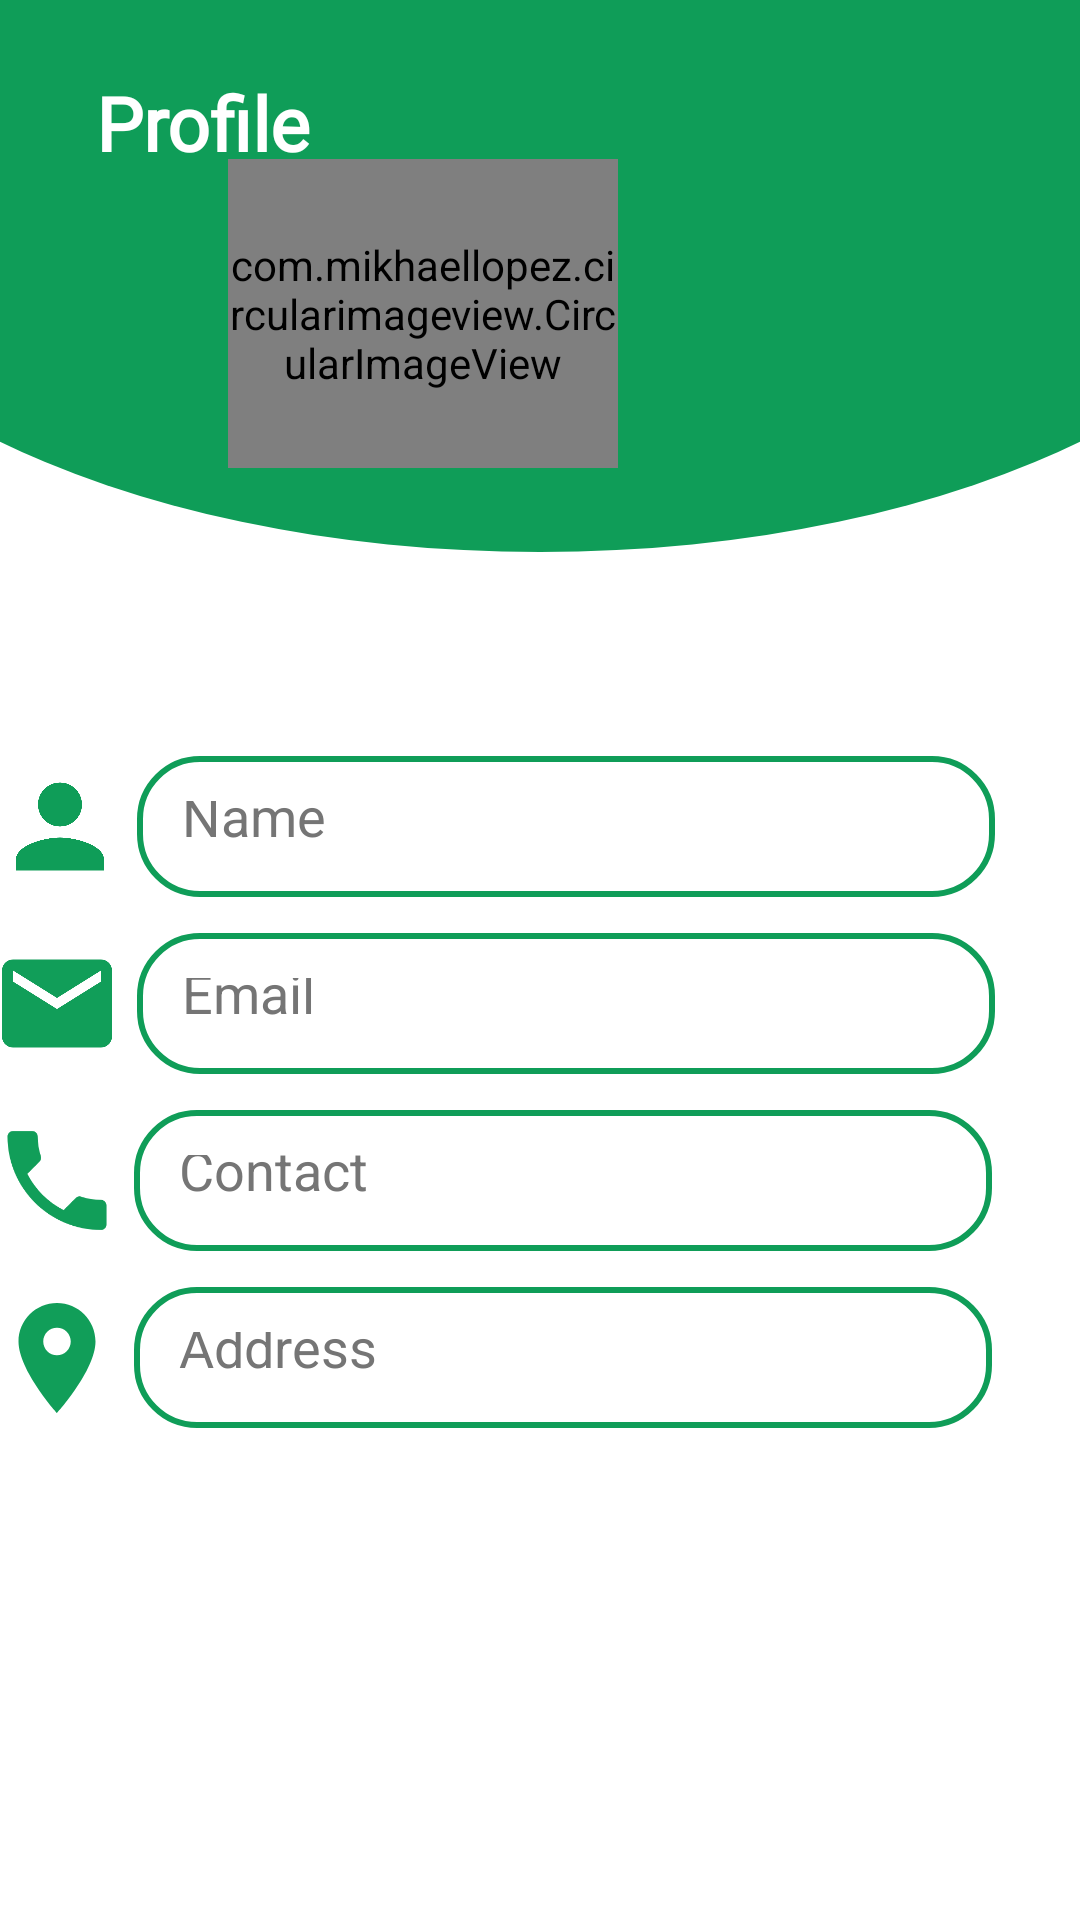

This screen was rendered from an Android layout file. Write that file and the resources it references.
<!-- AndroidManifest.xml: application theme Theme.Tracking -->
<!-- res/layout/activity_manageprofile.xml -->
<?xml version="1.0" encoding="utf-8"?>
<androidx.constraintlayout.widget.ConstraintLayout xmlns:android="http://schemas.android.com/apk/res/android"
        xmlns:app="http://schemas.android.com/apk/res-auto"
        xmlns:tools="http://schemas.android.com/tools"
        android:id="@+id/linearLayout"
        android:layout_width="match_parent"
        android:layout_height="match_parent"
        tools:context=".Manageprofile">


    <ImageView
            android:id="@+id/imageView5"
            android:layout_width="44dp"
            android:layout_height="47dp"
            android:layout_marginTop="12dp"
            android:layout_marginEnd="4dp"
            android:src="@drawable/ic_loc"
            app:layout_constraintEnd_toStartOf="@+id/address"
            app:layout_constraintTop_toBottomOf="@+id/imageView4" />

    <ImageView
            android:id="@+id/imageView4"
            android:layout_width="44dp"
            android:layout_height="47dp"
            android:layout_marginTop="12dp"
            android:layout_marginEnd="4dp"
            android:src="@drawable/ic_phone"
            app:layout_constraintEnd_toStartOf="@+id/number"
            app:layout_constraintTop_toBottomOf="@+id/imageView3" />

    <ImageView
            android:id="@+id/imageView3"
            android:layout_width="44dp"
            android:layout_height="47dp"
            android:layout_marginTop="12dp"
            android:layout_marginEnd="5dp"
            android:src="@drawable/ic_email"
            app:layout_constraintEnd_toStartOf="@+id/ProfileEmail"
            app:layout_constraintTop_toBottomOf="@+id/imageView2" />

    <androidx.constraintlayout.widget.ConstraintLayout
            android:id="@+id/toolbar"
            android:layout_width="match_parent"
            android:layout_height="184dp"
            android:background="@drawable/toolbar_header"
            app:layout_constraintEnd_toEndOf="parent"
            app:layout_constraintHorizontal_bias="0.666"
            app:layout_constraintStart_toStartOf="parent"
            app:layout_constraintTop_toTopOf="parent">

        <com.mikhaellopez.circularimageview.CircularImageView
                android:layout_width="130dp"
                android:layout_height="103dp"
                android:layout_marginStart="155dp"
                android:layout_marginTop="13dp"
                android:layout_marginEnd="154dp"
                android:layout_marginBottom="28dp"
                android:src="@drawable/default_profile"
                app:civ_border_color="@color/white"
                app:civ_border_width="0dp"
                app:civ_shadow="false"
                app:civ_shadow_radius="10dp"
                app:layout_constraintBottom_toBottomOf="parent"
                app:layout_constraintEnd_toEndOf="parent"
                app:layout_constraintHorizontal_bias="1.0"
                app:layout_constraintStart_toStartOf="parent"
                app:layout_constraintTop_toBottomOf="@+id/date4"
                app:layout_constraintVertical_bias="1.0" />

        <androidx.constraintlayout.widget.Guideline
                android:id="@+id/guideline4"
                android:layout_width="wrap_content"
                android:layout_height="wrap_content"
                android:orientation="vertical"
                app:layout_constraintGuide_begin="-4dp" />

        <TextView
                android:id="@+id/date4"
                android:layout_width="82dp"
                android:layout_height="28dp"
                android:layout_marginStart="32dp"
                android:layout_marginTop="24dp"
                android:fontFamily="@font/poppinsmedium"
                android:text="Profile"
                android:textAlignment="gravity"
                android:textColor="@color/white"
                android:textSize="25sp"
                android:textStyle="bold"
                app:layout_constraintStart_toStartOf="parent"
                app:layout_constraintTop_toTopOf="parent" />


    </androidx.constraintlayout.widget.ConstraintLayout>

    <ImageView
            android:id="@+id/imageView2"
            android:layout_width="44dp"
            android:layout_height="47dp"
            android:layout_marginEnd="4dp"
            android:src="@drawable/ic_profile"
            app:layout_constraintEnd_toStartOf="@+id/fname"
            app:layout_constraintTop_toTopOf="@+id/fname" />

    <EditText
            android:id="@+id/fname"
            android:layout_width="286dp"
            android:layout_height="47dp"
            android:layout_marginTop="68dp"
            android:background="@drawable/textfield_border"
            android:editable="false"
            android:hint="Name"
            android:padding="15dp"
            android:textColor="@color/black"
            android:textColorHint="#757575"
            app:layout_constraintEnd_toEndOf="parent"
            app:layout_constraintHorizontal_bias="0.616"
            app:layout_constraintStart_toStartOf="@+id/toolbar"
            app:layout_constraintTop_toBottomOf="@+id/toolbar"
            />

    <EditText
            android:id="@+id/ProfileEmail"
            android:layout_width="286dp"
            android:layout_height="47dp"
            android:layout_marginTop="12dp"
            android:background="@drawable/textfield_border"
            android:editable="false"
            android:hint="Email"
            android:padding="15dp"
            android:textColor="@color/black"
            android:textColorHint="#757575"
            app:layout_constraintEnd_toEndOf="@+id/fname"
            app:layout_constraintTop_toBottomOf="@+id/fname" />

    <EditText
            android:id="@+id/number"
            android:layout_width="286dp"
            android:layout_height="47dp"
            android:layout_marginTop="12dp"
            android:layout_marginEnd="1dp"
            android:background="@drawable/textfield_border"
            android:editable="false"
            android:hint="Contact"
            android:padding="15dp"
            android:textColor="@color/black"
            android:textColorHint="#757575"
            app:layout_constraintEnd_toEndOf="@+id/ProfileEmail"
            app:layout_constraintTop_toBottomOf="@+id/ProfileEmail" />

    <EditText
            android:id="@+id/address"
            android:layout_width="286dp"
            android:layout_height="47dp"
            android:layout_marginTop="12dp"
            android:background="@drawable/textfield_border"
            android:editable="false"
            android:hint="Address"
            android:padding="15dp"
            android:textColor="@color/black"
            android:textColorHint="#757575"
            app:layout_constraintEnd_toEndOf="@+id/number"
            app:layout_constraintTop_toBottomOf="@+id/number" />


</androidx.constraintlayout.widget.ConstraintLayout>
<!-- resources referenced by this layout -->
<resources>
  <color name="black">#FF000000</color>
  <color name="white">#FFFFFFFF</color>
  <!-- drawable ic_email (drawable) -->
  <vector android:height="24dp" android:tint="#119E59"
      android:viewportHeight="24" android:viewportWidth="24"
      android:width="24dp" xmlns:android="http://schemas.android.com/apk/res/android">
      <path android:fillColor="@android:color/white" android:pathData="M20,4L4,4c-1.1,0 -1.99,0.9 -1.99,2L2,18c0,1.1 0.9,2 2,2h16c1.1,0 2,-0.9 2,-2L22,6c0,-1.1 -0.9,-2 -2,-2zM20,8l-8,5 -8,-5L4,6l8,5 8,-5v2z"/>
  </vector>
  <!-- drawable ic_loc (drawable) -->
  <vector android:height="24dp" android:tint="#119E59"
      android:viewportHeight="24" android:viewportWidth="24"
      android:width="24dp" xmlns:android="http://schemas.android.com/apk/res/android">
      <path android:fillColor="@android:color/white" android:pathData="M12,2C8.13,2 5,5.13 5,9c0,5.25 7,13 7,13s7,-7.75 7,-13c0,-3.87 -3.13,-7 -7,-7zM12,11.5c-1.38,0 -2.5,-1.12 -2.5,-2.5s1.12,-2.5 2.5,-2.5 2.5,1.12 2.5,2.5 -1.12,2.5 -2.5,2.5z"/>
  </vector>
  <!-- drawable ic_phone (drawable) -->
  <vector android:height="24dp" android:tint="#119E59"
      android:viewportHeight="24" android:viewportWidth="24"
      android:width="24dp" xmlns:android="http://schemas.android.com/apk/res/android">
      <path android:fillColor="@android:color/white" android:pathData="M6.62,10.79c1.44,2.83 3.76,5.14 6.59,6.59l2.2,-2.2c0.27,-0.27 0.67,-0.36 1.02,-0.24 1.12,0.37 2.33,0.57 3.57,0.57 0.55,0 1,0.45 1,1V20c0,0.55 -0.45,1 -1,1 -9.39,0 -17,-7.61 -17,-17 0,-0.55 0.45,-1 1,-1h3.5c0.55,0 1,0.45 1,1 0,1.25 0.2,2.45 0.57,3.57 0.11,0.35 0.03,0.74 -0.25,1.02l-2.2,2.2z"/>
  </vector>
  <!-- drawable ic_profile (drawable) -->
  <vector android:height="50dp" android:tint="#0F9D58"
      android:viewportHeight="24" android:viewportWidth="24"
      android:width="50dp" xmlns:android="http://schemas.android.com/apk/res/android">
      <path android:fillColor="@android:color/white" android:pathData="M12,12c2.21,0 4,-1.79 4,-4s-1.79,-4 -4,-4 -4,1.79 -4,4 1.79,4 4,4zM12,14c-2.67,0 -8,1.34 -8,4v2h16v-2c0,-2.66 -5.33,-4 -8,-4z"/>
  </vector>
  <!-- drawable textfield_border (drawable) -->
  <?xml version="1.0" encoding="utf-8"?>
  <shape xmlns:android="http://schemas.android.com/apk/res/android">
  
      <corners android:radius="20dp"/>
  
      <stroke android:width="2dp"
              android:color="@color/colorPrimary"/>
  
  </shape>
  <!-- drawable toolbar_header (drawable) -->
  <?xml version="1.0" encoding="utf-8"?>
  <layer-list xmlns:android="http://schemas.android.com/apk/res/android">
      <item
          android:bottom="0dp"
          android:left="-80dp"
          android:right="-80dp"
          android:top="-80dp">
          <shape
              android:shape="oval">
              <solid android:color="@color/colorPrimary"/>
          </shape>
      </item>
  </layer-list>
  <style name="Theme.Tracking" parent="Theme.MaterialComponents.DayNight.DarkActionBar">
          
          <item name="colorPrimaryVariant">@drawable/gradient</item>
          <item name="colorOnPrimary">@color/white</item>
          
          <item name="colorSecondary">@color/teal_200</item>
          <item name="colorOnSecondary">@color/black</item>
  
          
          <item name="android:statusBarColor" tools:targetApi="l">?attr/colorPrimaryVariant</item>
          
      </style>
  <color name="colorPrimary">#0F9D58</color>
  <!-- drawable gradient (drawable) -->
  <?xml version="1.0" encoding="utf-8"?>
  <shape xmlns:android="http://schemas.android.com/apk/res/android" >
  
      <gradient android:startColor="@color/startColor" android:endColor="@color/theme"/>
      <corners android:radius="50dp"/>
  
  </shape>
  <color name="teal_200">#80CBC4</color>
  <color name="startColor">#2AF598</color>
  <color name="theme">#0B5981</color>
</resources>
